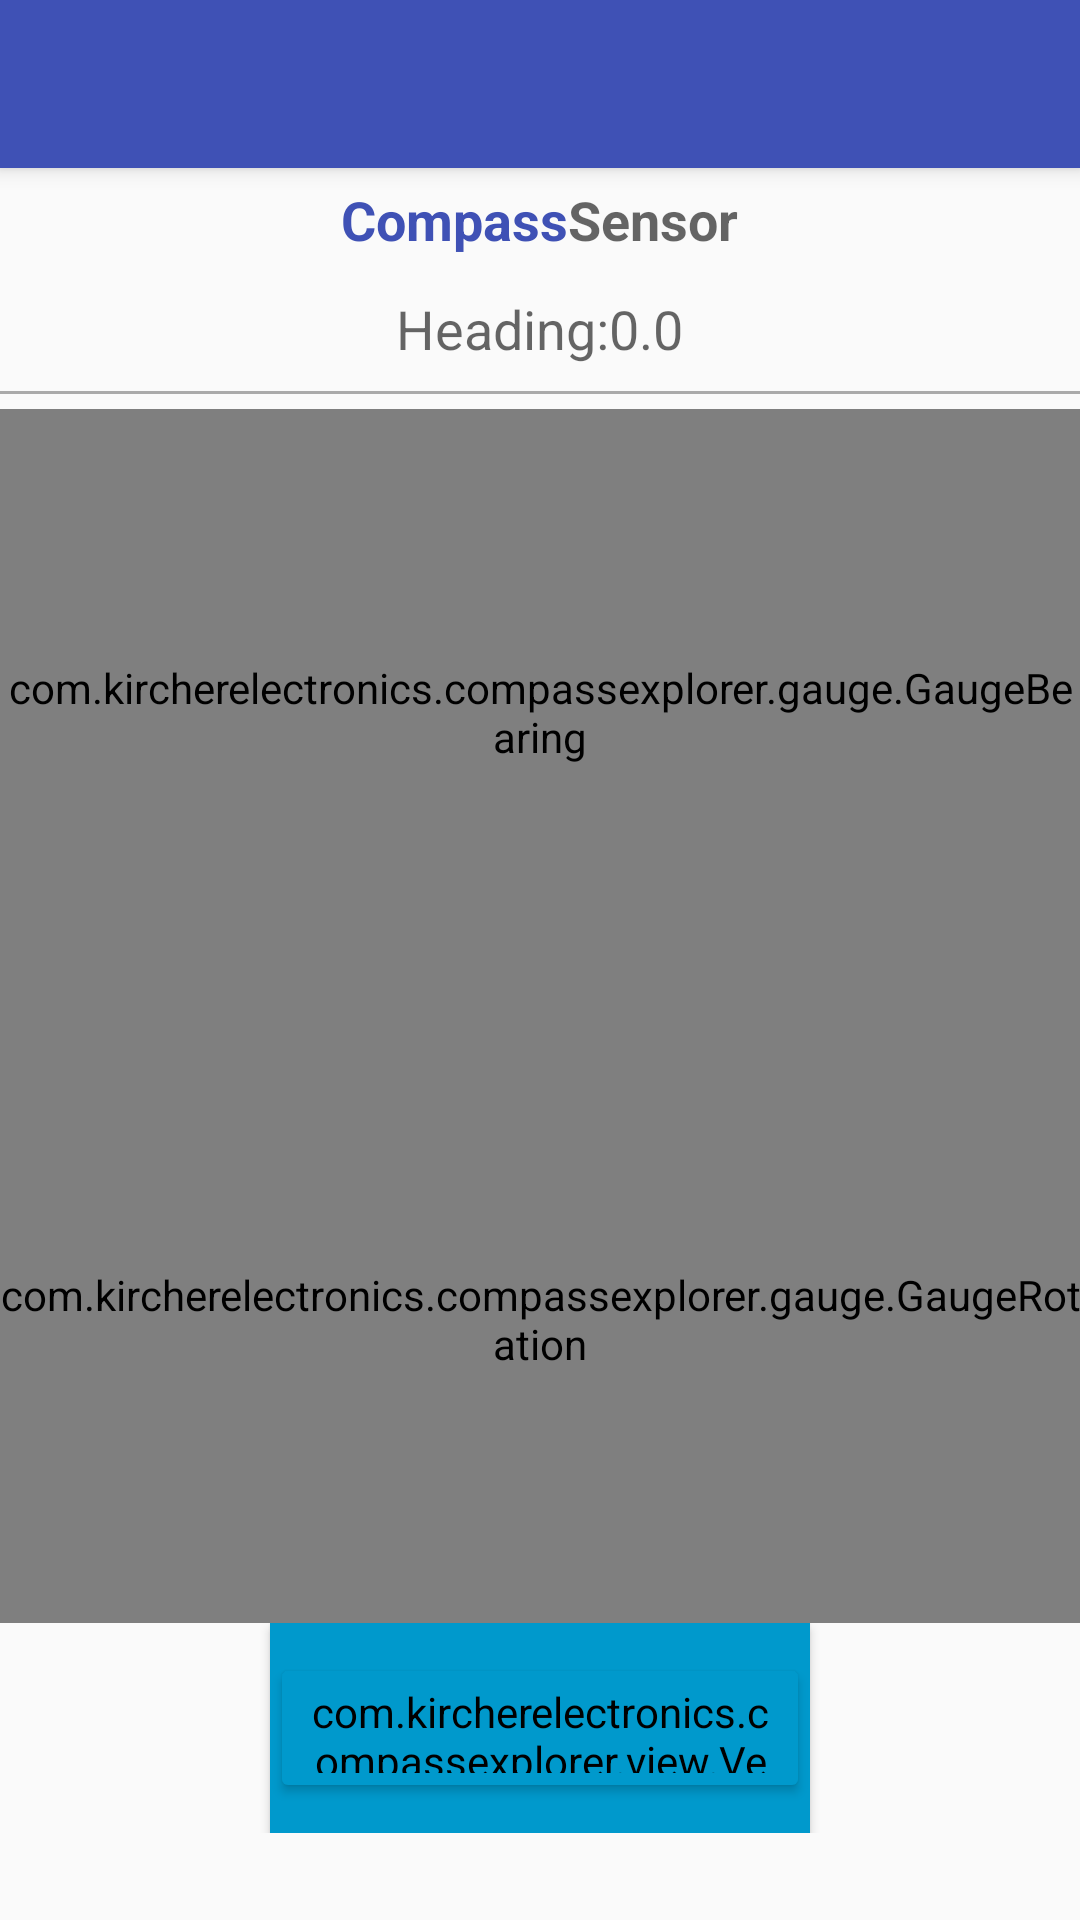

Write the Android layout XML for this screen, with the resource values it uses.
<!-- AndroidManifest.xml: application theme AppTheme -->
<!-- res/layout/activity_compass.xml -->
<LinearLayout xmlns:android="http://schemas.android.com/apk/res/android"
    xmlns:app="http://schemas.android.com/apk/res-auto"
    android:layout_width="match_parent"
    android:layout_height="match_parent"
    android:orientation="vertical"
    android:weightSum="10">

    <android.support.v7.widget.Toolbar
        android:id="@+id/toolbar"
        android:layout_width="match_parent"
        android:layout_height="?attr/actionBarSize"
        app:titleTextColor="@color/white"
        android:background="@color/colorPrimary"
        android:elevation="4dp"
        android:theme="@style/ThemeOverlay.AppCompat.Dark"
        app:popupTheme="@style/ThemeOverlay.AppCompat.Light"/>

    <RelativeLayout
        android:id="@+id/layout_calibrated_header"
        android:layout_width="match_parent"
        android:layout_height="0dp"
        android:layout_marginTop="5dp"
        android:layout_weight="0.5" >

        <RelativeLayout
            android:layout_width="wrap_content"
            android:layout_height="wrap_content"
            android:layout_centerHorizontal="true" >

            <TextView
                android:id="@+id/label_calibrated_filter_name"
                android:layout_width="wrap_content"
                android:layout_height="wrap_content"
                android:text="@string/sensor_calibrated_name"
                android:textAppearance="?android:attr/textAppearanceMedium"
                android:textColor="@color/colorPrimary"
                android:textStyle="bold" />

            <TextView
                android:id="@+id/label_calibrated_filter_description"
                android:layout_width="wrap_content"
                android:layout_height="wrap_content"
                android:layout_toRightOf="@+id/label_calibrated_filter_name"
                android:text="@string/sensor_label"
                android:textAppearance="?android:attr/textAppearanceMedium"
                android:textStyle="bold" />
        </RelativeLayout>
    </RelativeLayout>

    <RelativeLayout
        android:id="@+id/layout_calibrated_statistics"
        android:layout_width="match_parent"
        android:layout_height="0dp"
        android:layout_weight="0.75" >

        <RelativeLayout
            android:layout_width="wrap_content"
            android:layout_height="wrap_content"
            android:layout_centerHorizontal="true"
            android:layout_centerVertical="true" >

            <TableLayout
                android:id="@+id/table_calibrated_statistics_left"
                android:layout_width="wrap_content"
                android:layout_height="wrap_content" >

                <TableRow
                    android:id="@+id/table_calibrated_statistics_left_row_0"
                    android:layout_width="fill_parent"
                    android:layout_height="wrap_content"
                    android:padding="2dip" >

                    <RelativeLayout
                        android:layout_width="fill_parent"
                        android:layout_height="wrap_content"
                        android:layout_weight="1" >

                        <TextView
                            android:id="@+id/label_heading"
                            android:layout_width="wrap_content"
                            android:layout_height="wrap_content"
                            android:layout_alignParentLeft="true"
                            android:text="@string/label_heading"
                            android:textAppearance="?android:attr/textAppearanceMedium" />

                        <TextView
                            android:id="@+id/value_heading"
                            android:layout_width="wrap_content"
                            android:layout_height="wrap_content"
                            android:layout_toRightOf="@+id/label_heading"
                            android:text="@string/value_default"
                            android:textAppearance="?android:attr/textAppearanceMedium" />
                    </RelativeLayout>
                </TableRow>
            </TableLayout>
        </RelativeLayout>
    </RelativeLayout>

    <View
        android:layout_width="fill_parent"
        android:layout_height="1dp"
        android:background="@android:color/darker_gray" />

    <LinearLayout
        android:layout_width="match_parent"
        android:layout_height="0dp"
        android:layout_marginTop="5dp"
        android:layout_weight="7.25"
        android:gravity="center"
        android:orientation="vertical"
        android:weightSum="1" >

        <com.kircherelectronics.compassexplorer.gauge.GaugeBearing
            android:id="@+id/gauge_bearing_calibrated"
            android:layout_width="wrap_content"
            android:layout_height="wrap_content"
            android:layout_weight="0.5" />

        <com.kircherelectronics.compassexplorer.gauge.GaugeRotation
            android:id="@+id/gauge_tilt_calibrated"
            android:layout_width="wrap_content"
            android:layout_height="wrap_content"
            android:layout_weight="0.5" />
    </LinearLayout>

    <LinearLayout
        android:layout_width="fill_parent"
        android:layout_height="0dp"
        android:layout_marginBottom="15dp"
        android:layout_weight="1.25"
        android:gravity="center"
        android:orientation="horizontal"
        android:weightSum="1" >

        <com.kircherelectronics.compassexplorer.view.VectorDrawableButton
            android:id="@+id/button_start"
            android:layout_width="0dp"
            android:layout_height="wrap_content"
            android:text="@string/action_start_log"
            android:layout_weight="0.5"
            android:backgroundTint="@color/dark_blue"
            android:theme="@style/AppTheme.BlueButton"
            android:textStyle="bold"
            app:drawableBottomCompat="@drawable/ic_timeline_white_48px"/>
    </LinearLayout>

</LinearLayout>
<!-- resources referenced by this layout -->
<resources>
  <color name="colorPrimary">#3F51B5</color>
  <color name="dark_blue">#0099CC</color>
  <color name="white">#ffffffff</color>
  <string name="action_start_log">Start</string>
  <string name="label_heading">Heading:</string>
  <string name="sensor_calibrated_name">Compass</string>
  <string name="sensor_label">Sensor</string>
  <string name="value_default">0.0</string>
  <style name="AppTheme.BlueButton" parent="Widget.AppCompat.Button.Colored">
          <item name="colorAccent">@color/dark_blue</item>
          <item name="android:textColor">@color/white</item>
      </style>
  <style name="AppTheme" parent="Theme.AppCompat.Light.NoActionBar">
          
          <item name="colorPrimary">@color/colorPrimary</item>
          <item name="colorPrimaryDark">@color/colorPrimaryDark</item>
          <item name="colorAccent">@color/colorAccent</item>
      </style>
  <color name="colorPrimaryDark">#303F9F</color>
  <color name="colorAccent">#FF4081</color>
</resources>
